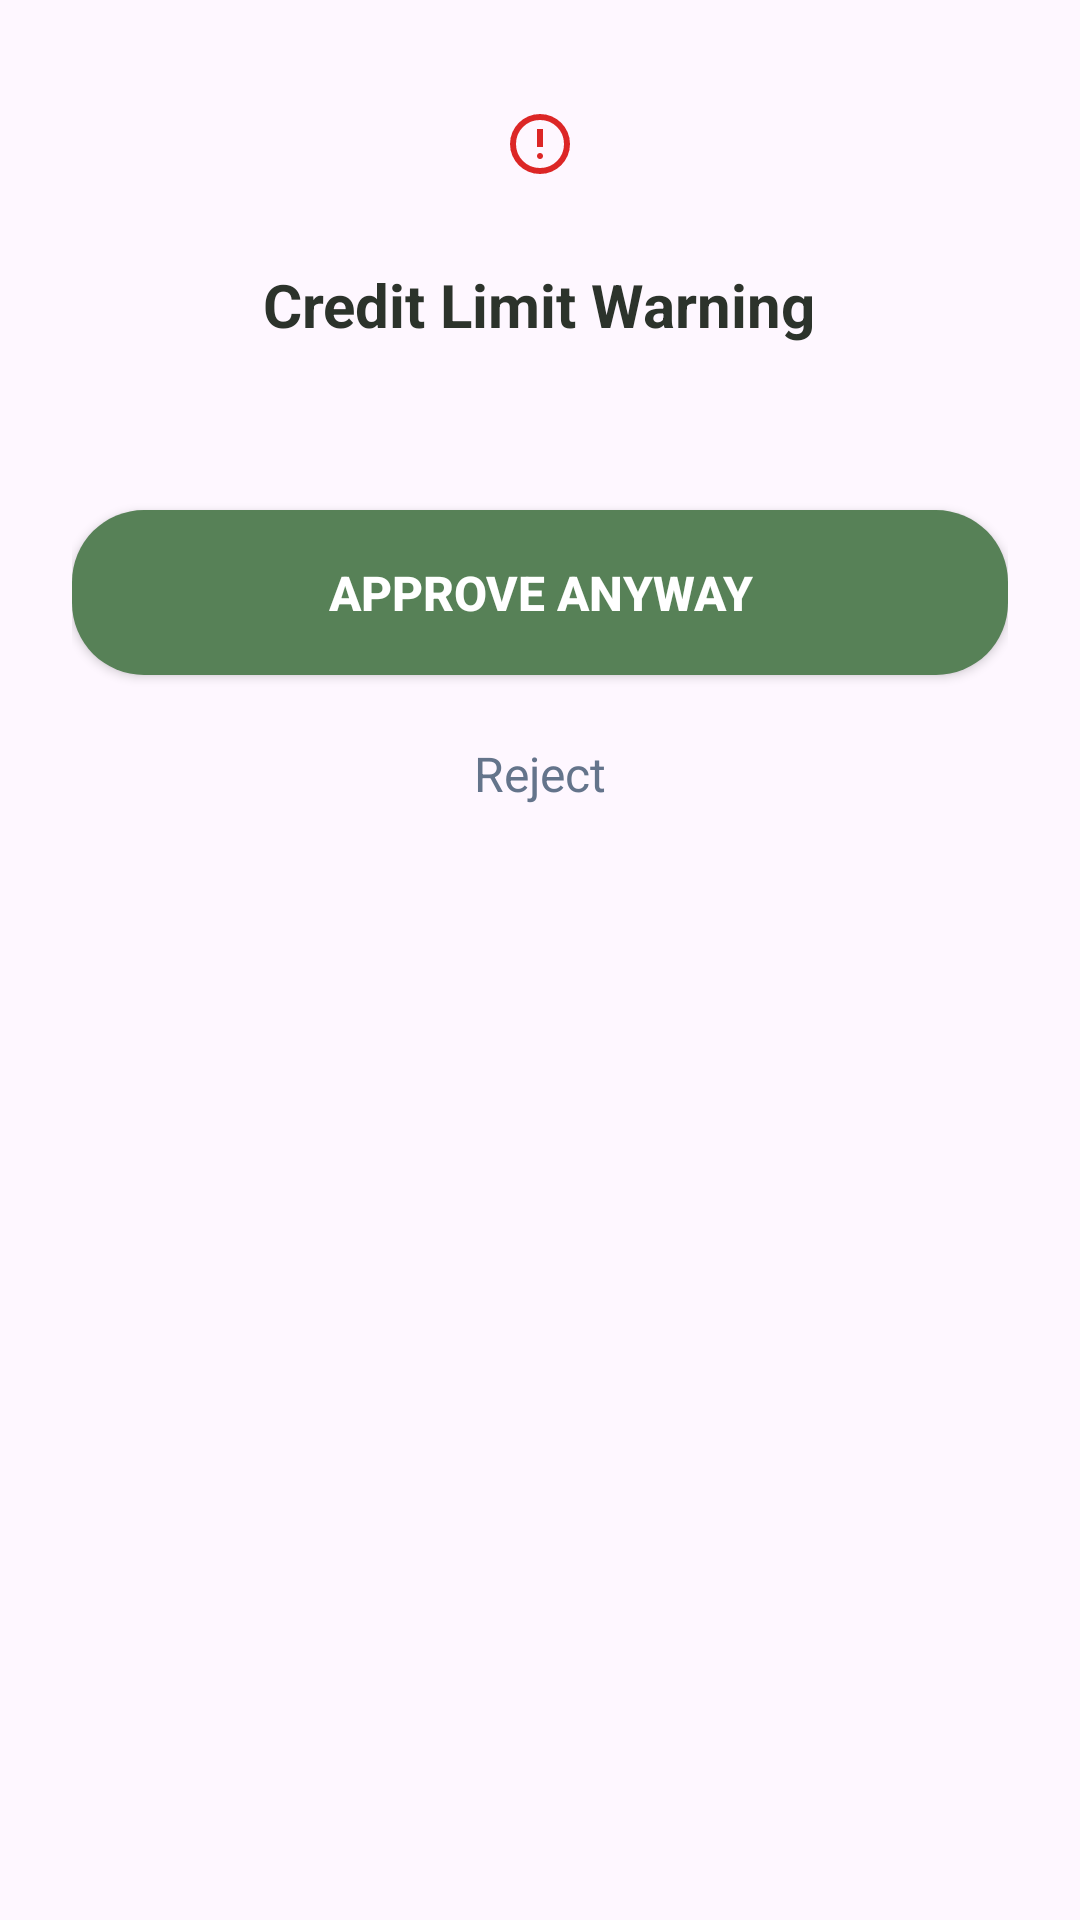

The Android layout XML behind this screen, and the referenced resources:
<!-- AndroidManifest.xml: application theme Theme.SariSariStoreApp -->
<!-- res/layout/layout_dialog_credit_warning.xml -->
<?xml version="1.0" encoding="utf-8"?>
<LinearLayout xmlns:android="http://schemas.android.com/apk/res/android"
    xmlns:app="http://schemas.android.com/apk/res-auto"
    android:layout_width="320dp"
    android:layout_height="wrap_content"
    android:background="@drawable/bg_card_rounded"
    android:gravity="center_horizontal"
    android:orientation="vertical"
    android:padding="24dp">

    <ImageView
        android:layout_width="48dp"
        android:layout_height="48dp"
        android:layout_marginBottom="16dp"
        android:background="@drawable/bg_circle_white"
        android:backgroundTint="#FCE8E6"
        android:padding="12dp"
        android:src="@drawable/ic_warning"
        app:tint="#DC2626" />

    <TextView
        android:layout_width="wrap_content"
        android:layout_height="wrap_content"
        android:layout_marginBottom="12dp"
        android:text="Credit Limit Warning"
        android:textAlignment="center"
        android:textColor="@color/kanto_text_head"
        android:textSize="20sp"
        android:textStyle="bold" />

    <TextView
        android:id="@+id/tvWarningMessage"
        android:layout_width="match_parent"
        android:layout_height="wrap_content"
        android:layout_marginBottom="24dp"
        android:textAlignment="center"
        android:textColor="#64748B"
        android:textSize="14sp" />

    <Button
        android:id="@+id/btnApproveAnyway"
        android:layout_width="match_parent"
        android:layout_height="55dp"
        android:layout_marginBottom="8dp"
        android:background="@drawable/bg_rounded_button"
        android:text="Approve Anyway"
        android:textColor="@color/white"
        android:textSize="16sp"
        android:textStyle="bold"
        app:backgroundTint="@color/kanto_primary" />

    <TextView
        android:id="@+id/btnRejectUtang"
        android:layout_width="match_parent"
        android:layout_height="50dp"
        android:gravity="center"
        android:text="Reject"
        android:textColor="#64748B"
        android:textSize="16sp" />

</LinearLayout>
<!-- resources referenced by this layout -->
<resources>
  <color name="kanto_primary">#578157</color>
  <color name="kanto_text_head">#2C332B</color>
  <color name="white">#FFFFFF</color>
  <!-- drawable bg_rounded_button (drawable) -->
  <?xml version="1.0" encoding="utf-8"?>
  <ripple xmlns:android="http://schemas.android.com/apk/res/android"
      android:color="#33000000"> <item>
      <shape>
          <solid android:color="@color/white" />
          <corners android:radius="24dp" />
      </shape>
  </item>
  
  </ripple>
  <!-- drawable ic_warning (drawable) -->
  <vector xmlns:android="http://schemas.android.com/apk/res/android"
      android:width="24dp"
      android:height="24dp"
      android:viewportWidth="960"
      android:viewportHeight="960">
    <path
        android:pathData="M508.5,668.5Q520,657 520,640t-11.5,-28.5Q497,600 480,600t-28.5,11.5Q440,623 440,640t11.5,28.5Q463,680 480,680t28.5,-11.5ZM440,520h80v-240h-80v240ZM480,880q-83,0 -156,-31.5T197,763q-54,-54 -85.5,-127T80,480q0,-83 31.5,-156T197,197q54,-54 127,-85.5T480,80q83,0 156,31.5T763,197q54,54 85.5,127T880,480q0,83 -31.5,156T763,763q-54,54 -127,85.5T480,880ZM480,800q134,0 227,-93t93,-227q0,-134 -93,-227t-227,-93q-134,0 -227,93t-93,227q0,134 93,227t227,93ZM480,480Z"
        android:fillColor="#578157"/>
  </vector>
  <style name="Theme.SariSariStoreApp" parent="Base.Theme.SariSariStoreApp" />
  <style name="Base.Theme.SariSariStoreApp" parent="Theme.Material3.DayNight.NoActionBar">
          <item name="colorPrimary">@color/kanto_primary</item>
  
          <item name="android:statusBarColor">@color/kanto_primary</item>
          <item name="colorControlActivated">@color/kanto_primary</item>
          <item name="android:windowLightStatusBar">false</item>
      </style>
</resources>
